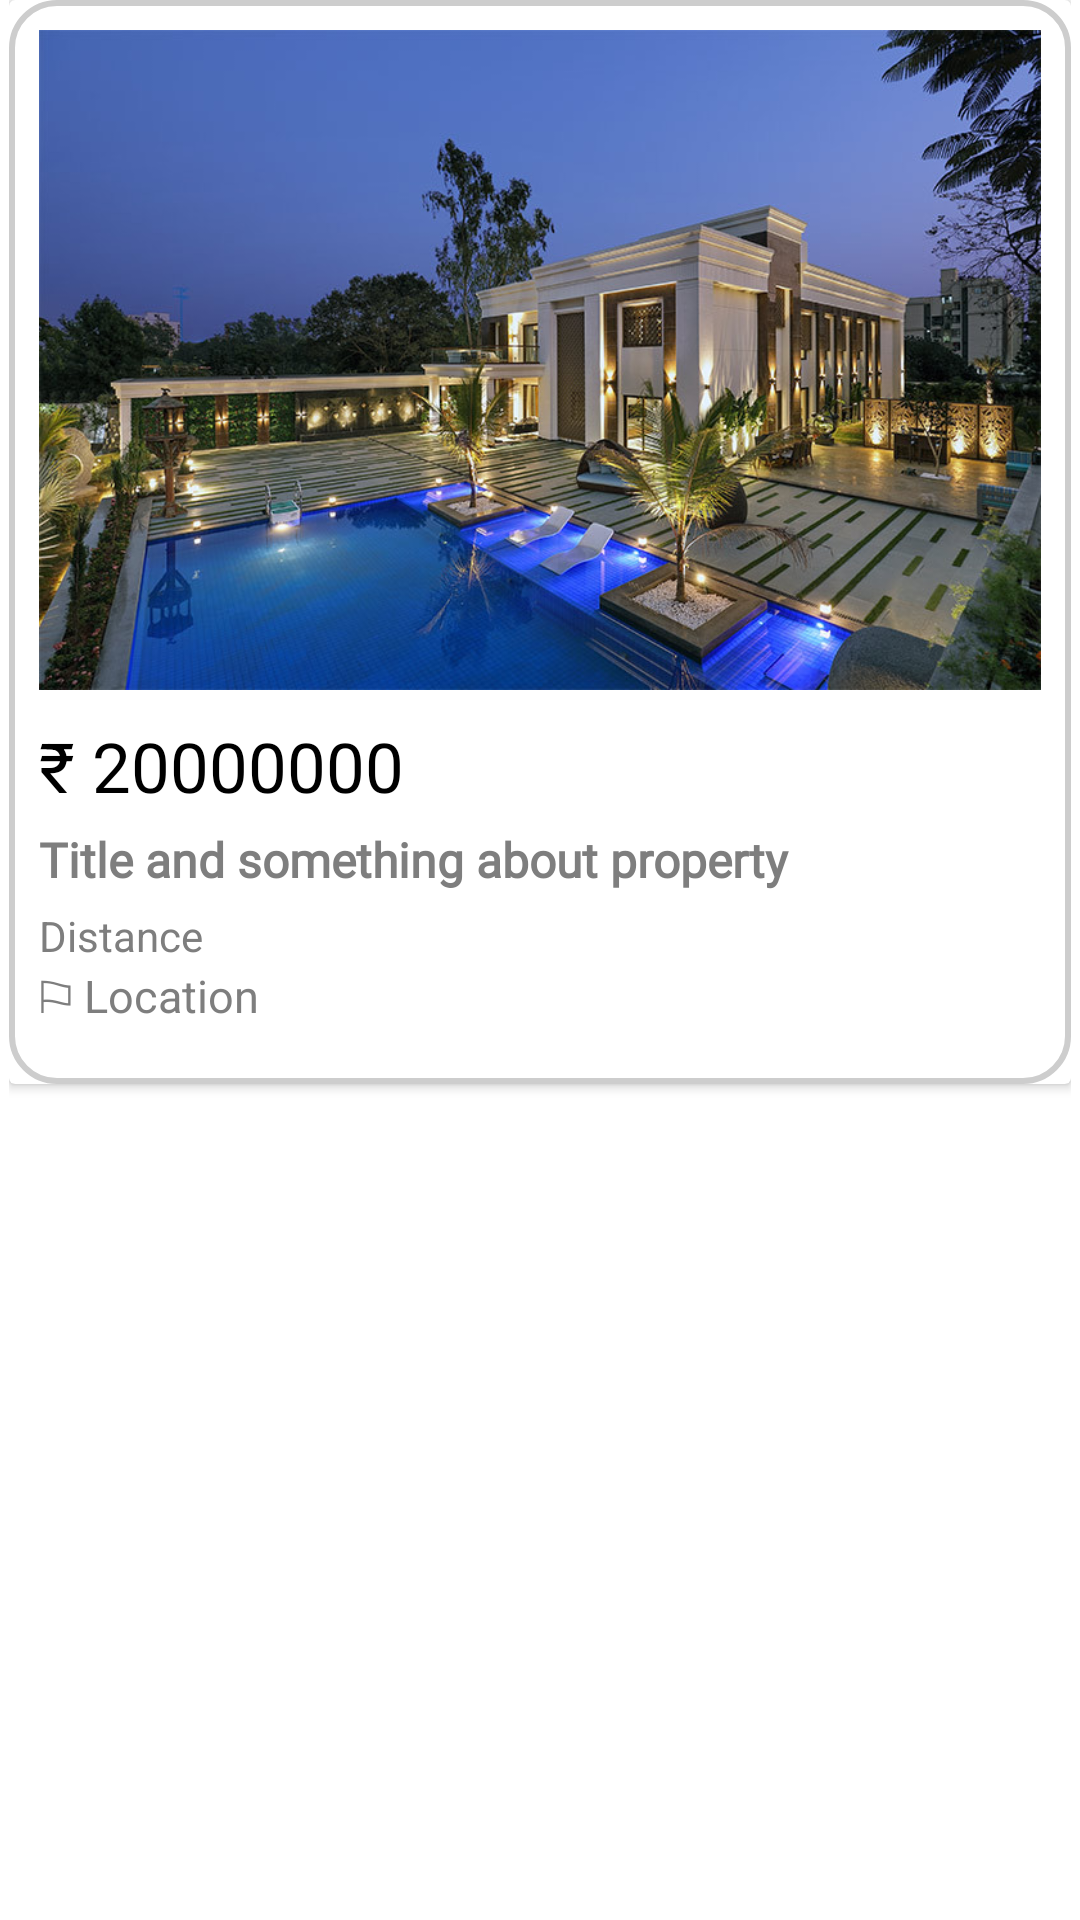

Produce the Android XML layout that renders to this screen, including the resource entries it uses.
<!-- AndroidManifest.xml: application theme Theme.Projrctpropdeal -->
<!-- res/layout/home_recycler_layout.xml -->
<?xml version="1.0" encoding="utf-8"?>
<androidx.constraintlayout.widget.ConstraintLayout xmlns:android="http://schemas.android.com/apk/res/android"
    xmlns:app="http://schemas.android.com/apk/res-auto"
    xmlns:tools="http://schemas.android.com/tools"
    android:layout_width="match_parent"
    android:layout_height="wrap_content"
    android:paddingHorizontal="3dp"
    android:layout_margin="2dp">


<androidx.cardview.widget.CardView
    android:id="@+id/card"
    android:layout_width="match_parent"
    android:layout_height="wrap_content"
    tools:ignore="MissingConstraints"
    >

    <androidx.appcompat.widget.LinearLayoutCompat
        android:layout_width="match_parent"
        android:layout_height="wrap_content"
        android:background="@drawable/home_recycler_layout_style"
        android:orientation="vertical">

        <ImageView
            android:id="@+id/image_of_product"
            android:layout_width="match_parent"
            android:layout_height="240dp"
            android:padding="10dp"
            android:scaleType="fitXY"
            android:src="@drawable/banglow_demo" />

        <TextView
            android:id="@+id/price_of_property"
            android:layout_width="match_parent"
            android:layout_height="wrap_content"
            android:padding="0dp"
            android:paddingStart="10dp"
            android:text="₹ 20000000"
            android:textColor="@color/black"
            android:textSize="23sp" />

        <TextView
            android:id="@+id/title_of_property"
            android:layout_width="match_parent"
            android:layout_height="wrap_content"
            android:fontFamily="@font/ubuntu_medium"
            android:paddingVertical="5dp"
            android:paddingStart="10dp"
            android:text="Title and something about property"
            android:textColor="@color/gray"
            android:textSize="16sp"
            android:textStyle="bold"
            tools:ignore="RtlSymmetry" />

        <TextView
            android:id="@+id/distance_of_property"
            android:layout_width="match_parent"
            android:layout_height="wrap_content"
            android:paddingStart="10dp"
            android:text="Distance"
            android:textColor="@color/gray"
            tools:ignore="RtlSymmetry" />

        <androidx.constraintlayout.widget.ConstraintLayout
            android:layout_width="match_parent"
            android:layout_height="wrap_content"
            >

            <TextView
                android:id="@+id/location_of_property"
                android:layout_width="wrap_content"
                android:layout_height="40dp"
                android:paddingStart="10dp"
                android:text="⚐ Location"
                android:textColor="@color/gray"
                android:textSize="15sp"
                tools:ignore="RtlSymmetry" />

            <ImageView
                android:id="@+id/favourite_property"
                android:layout_width="30dp"
                android:layout_height="30dp"
                android:background="@drawable/favorite_circlr_style"
                android:elevation="10dp"
                android:padding="5dp"
                android:src="@drawable/before_like"
                app:layout_constraintEnd_toEndOf="parent"
                app:layout_constraintHorizontal_bias="0.944"
                app:layout_constraintStart_toEndOf="@+id/location_of_property"
                tools:layout_editor_absoluteY="-6dp" />


        </androidx.constraintlayout.widget.ConstraintLayout>


    </androidx.appcompat.widget.LinearLayoutCompat>

</androidx.cardview.widget.CardView>
</androidx.constraintlayout.widget.ConstraintLayout>
<!-- resources referenced by this layout -->
<resources>
  <color name="black">#FF000000</color>
  <color name="gray">#7E7E7E</color>
  <!-- drawable banglow_demo: jpg bitmap (drawable-v24, 155935 bytes) -->
  <!-- drawable home_recycler_layout_style (drawable) -->
  <?xml version="1.0" encoding="utf-8"?>
  <shape android:shape="rectangle" xmlns:android="http://schemas.android.com/apk/res/android">
  <stroke android:color="#CDCDCD"
       android:width="2dp"/>
      <solid android:color="@color/white"/>
      <corners android:radius="15dp"/>
  </shape>
  <style name="Theme.Projrctpropdeal" parent="Theme.MaterialComponents.DayNight.DarkActionBar">
          
          <item name="colorPrimary">@color/pd_theme_color_dark</item>
          <item name="colorPrimaryVariant">@color/pd_theme_color_dark</item>
          <item name="colorOnPrimary">@color/white</item>
          
          <item name="colorSecondary">@color/teal_200</item>
          <item name="colorSecondaryVariant">@color/teal_700</item>
          <item name="colorOnSecondary">@color/black</item>
          
          <item name="android:statusBarColor" tools:targetApi="l">#2A5552</item>
          <item name="android:textColor">@color/black</item>
          
      </style>
  <color name="white">#FFFFFFFF</color>
  <color name="pd_theme_color_dark">#4F807E</color>
  <color name="teal_200">#FF03DAC5</color>
  <color name="teal_700">#FF018786</color>
</resources>
